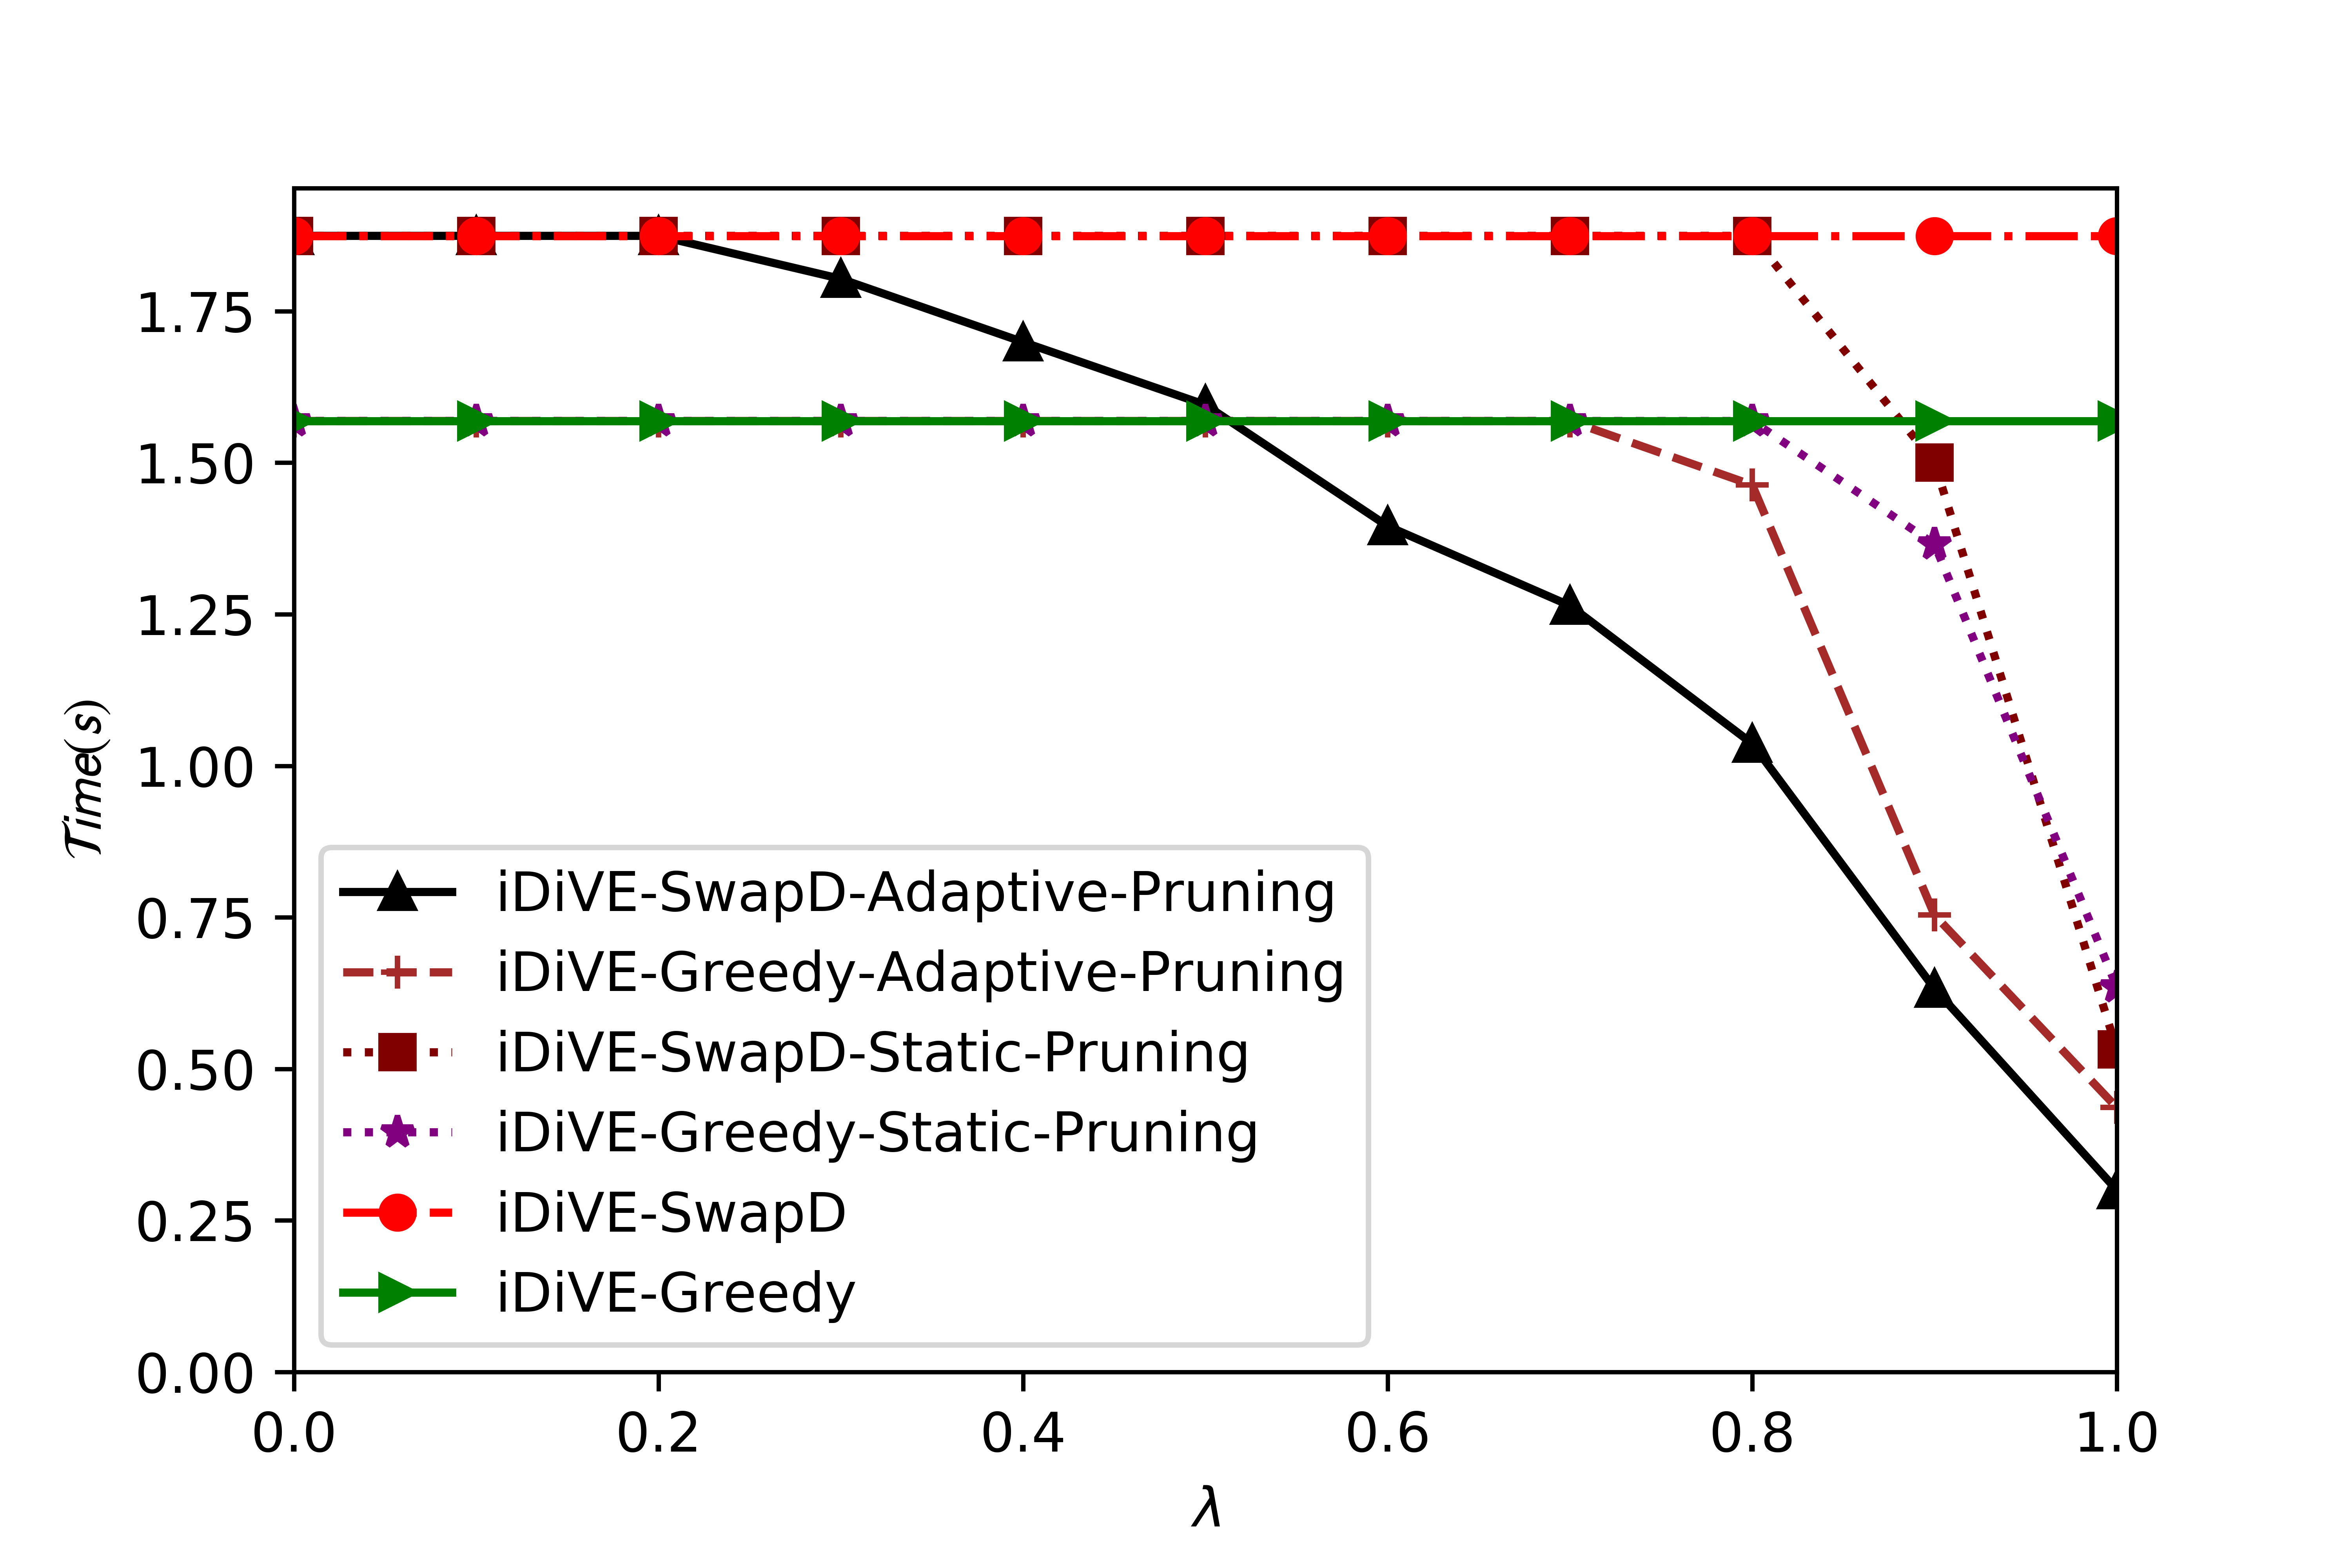

Source data for this figure (header and first rows):
tradeoff, SBID-Greedy, SBID-SwapD, SBID-Greedy-Static-Pruning, SBID-SwapD-Static-Pruning, SBID-Greedy-Adaptive-Pruning, SBID-SwapD-Adaptive-Pruning
0, 1.569, 1.874, 1.569, 1.874, 1.569, 1.874
0.1, 1.569, 1.874, 1.569, 1.874, 1.569, 1.874
0.2, 1.569, 1.874, 1.569, 1.874, 1.569, 1.874
0.3, 1.569, 1.874, 1.569, 1.874, 1.569, 1.803
0.4, 1.569, 1.874, 1.569, 1.874, 1.569, 1.699
0.5, 1.569, 1.874, 1.569, 1.874, 1.569, 1.595
0.6, 1.569, 1.874, 1.569, 1.874, 1.569, 1.395
0.7, 1.569, 1.874, 1.569, 1.874, 1.569, 1.264
0.8, 1.569, 1.874, 1.569, 1.874, 1.463, 1.037
0.9, 1.569, 1.874, 1.365, 1.5, 0.7537, 0.6323
1, 1.569, 1.874, 0.6351, 0.532, 0.4362, 0.3002
